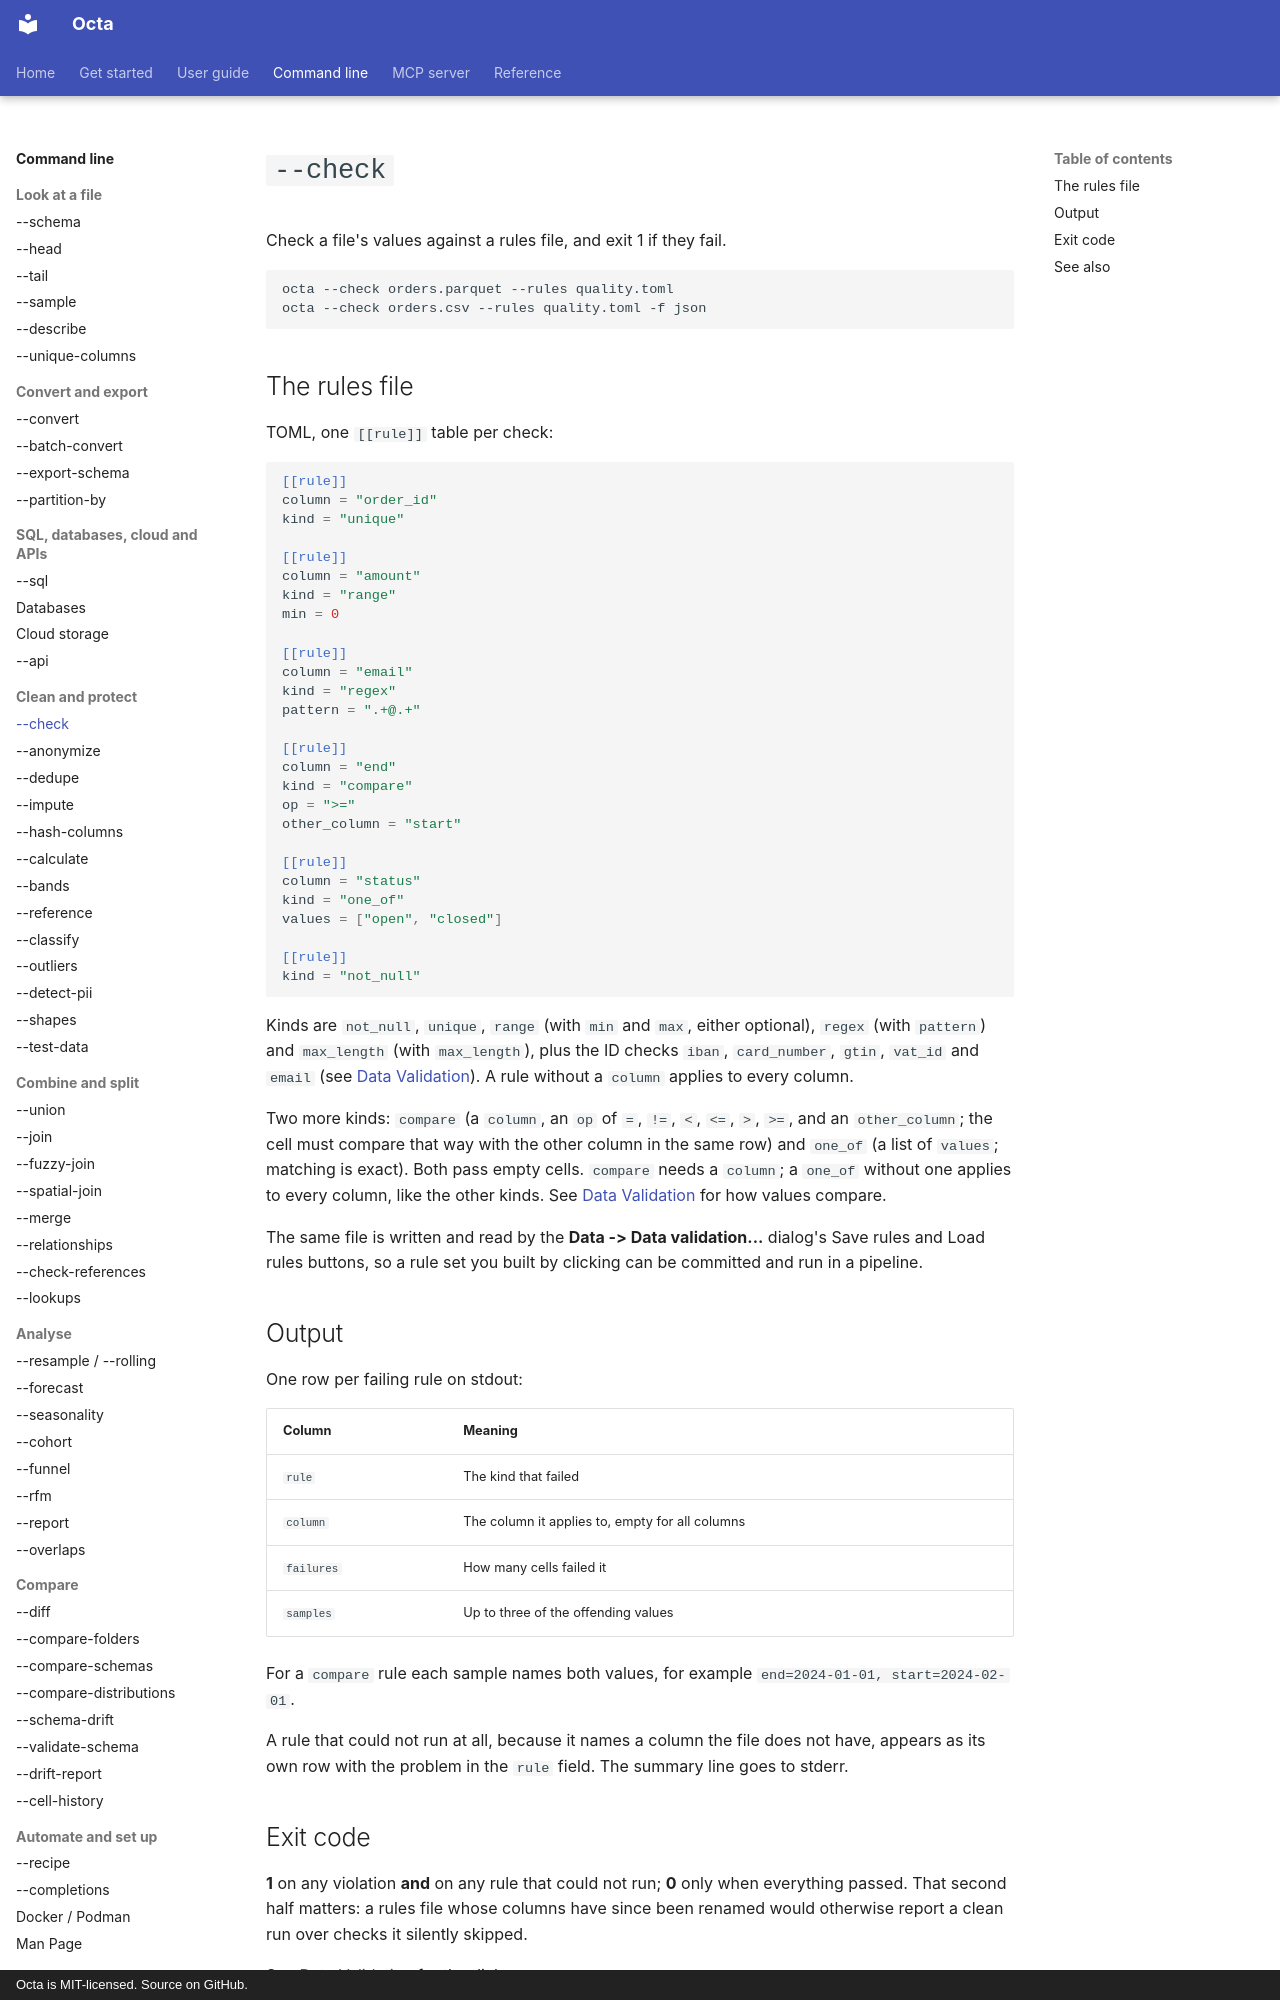

repository: thorstenfoltz/octa · page: cli/check/index.html · generator: mkdocs · copyright: Octa is MIT-licensed. Source on GitHub.

# `--check`

Check a file's values against a rules file, and exit 1 if they fail.

```bash
octa --check orders.parquet --rules quality.toml
octa --check orders.csv --rules quality.toml -f json
```

## The rules file

TOML, one `[[rule]]` table per check:

```toml
[[rule]]
column = "order_id"
kind = "unique"

[[rule]]
column = "amount"
kind = "range"
min = 0

[[rule]]
column = "email"
kind = "regex"
pattern = ".+@.+"

[[rule]]
column = "end"
kind = "compare"
op = ">="
other_column = "start"

[[rule]]
column = "status"
kind = "one_of"
values = ["open", "closed"]

[[rule]]
kind = "not_null"
```

Kinds are `not_null`, `unique`, `range` (with `min` and `max`, either
optional), `regex` (with `pattern`) and `max_length` (with
`max_length`), plus the ID checks `iban`, `card_number`, `gtin`,
`vat_id` and `email` (see
[Data Validation](../usage/data-validation.md#checking-ids-iban-card-numbers-barcodes-vat-email)).
A rule without a `column` applies to every column.

Two more kinds: `compare` (a `column`, an `op` of `=`, `!=`, `<`, `<=`,
`>`, `>=`, and an `other_column`; the cell must compare that way with the
other column in the same row) and `one_of` (a list of `values`; matching
is exact). Both pass empty cells. `compare` needs a `column`; a `one_of`
without one applies to every column, like the other kinds. See
[Data Validation](../usage/data-validation.md#rules-over-two-columns-and-pick-from-values)
for how values compare.

The same file is written and read by the **Data -> Data validation...**
dialog's Save rules and Load rules buttons, so a rule set you built by
clicking can be committed and run in a pipeline.

## Output

One row per failing rule on stdout:

| Column     | Meaning                                         |
|------------|-------------------------------------------------|
| `rule`     | The kind that failed                            |
| `column`   | The column it applies to, empty for all columns |
| `failures` | How many cells failed it                        |
| `samples`  | Up to three of the offending values             |

For a `compare` rule each sample names both values, for example
`end=2024-01-01, start=2024-02-01`.

A rule that could not run at all, because it names a column the file
does not have, appears as its own row with the problem in the `rule`
field. The summary line goes to stderr.
